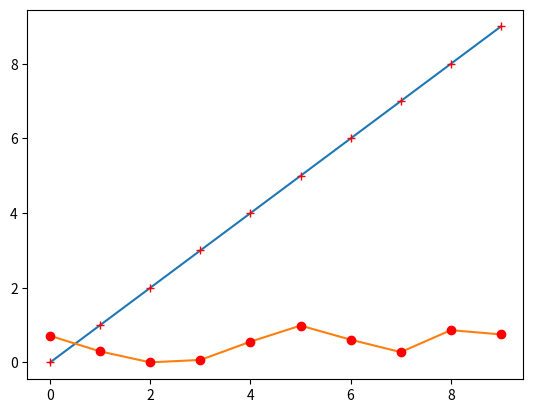

Source code (Python):
import matplotlib.pyplot as plt
import random

import matplotlib

plt.rcParams['axes.unicode_minus'] = False

print(random.randint(a=1, b=5))
print(random.random())
print(random.normalvariate(mu=0, sigma=1))

data = range(10)
plt.plot(data)
plt.plot(data, 'r+')
plt.show()

data2 = [random.random() for i in range(10)]
plt.plot(data, data2)
plt.plot(data, data2, 'ro')
plt.show()


